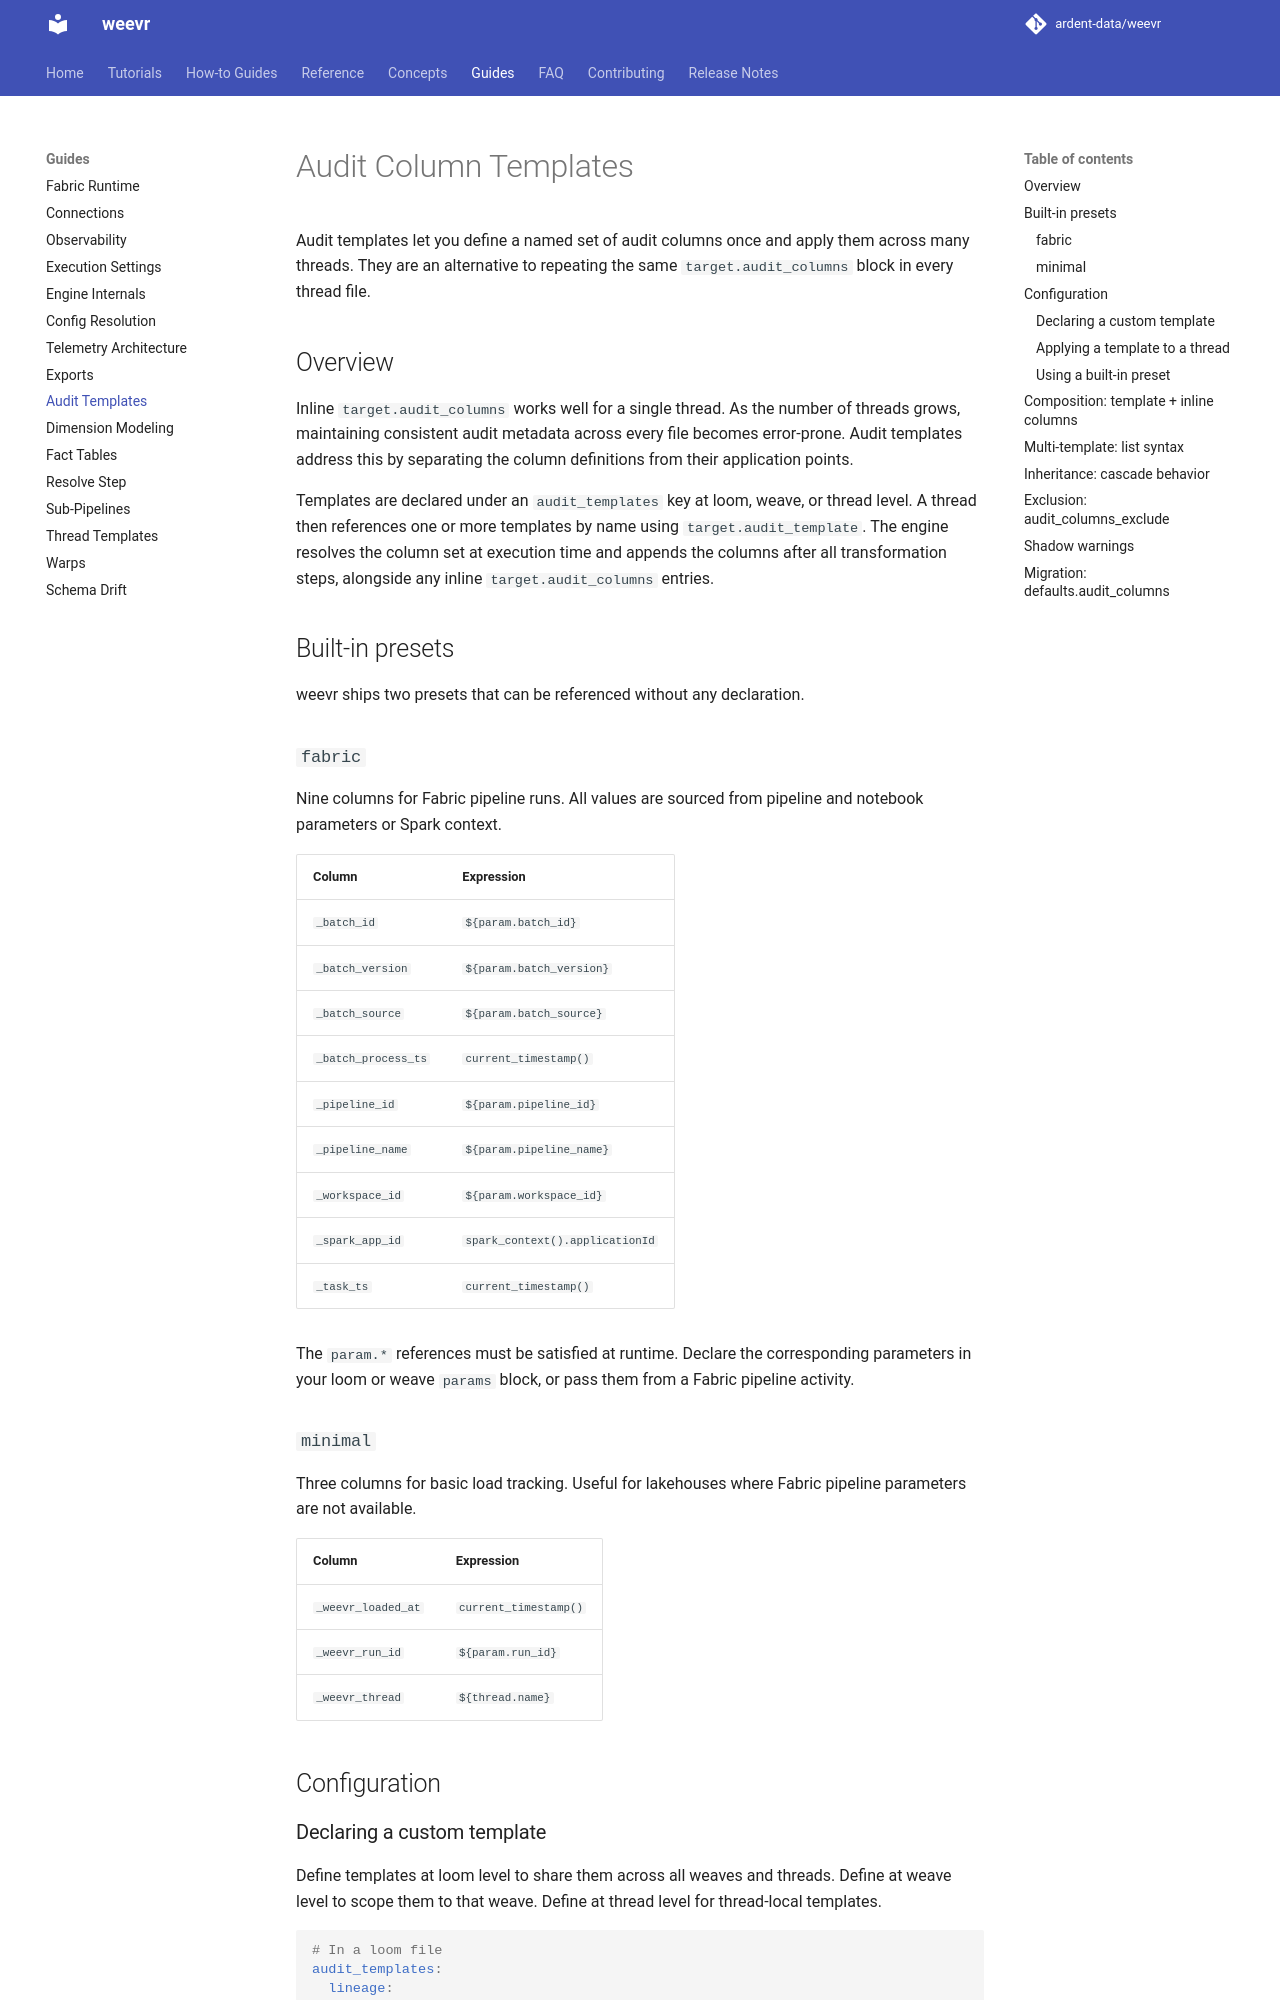

repository: ardent-data/weevr · page: 1.19/guides/audit-templates/index.html · generator: mkdocs

# Audit Column Templates

Audit templates let you define a named set of audit columns once and apply them
across many threads. They are an alternative to repeating the same
`target.audit_columns` block in every thread file.

## Overview

Inline `target.audit_columns` works well for a single thread. As the number of
threads grows, maintaining consistent audit metadata across every file becomes
error-prone. Audit templates address this by separating the column definitions
from their application points.

Templates are declared under an `audit_templates` key at loom, weave, or
thread level. A thread then references one or more templates by name using
`target.audit_template`. The engine resolves the column set at execution time
and appends the columns after all transformation steps, alongside any inline
`target.audit_columns` entries.

## Built-in presets

weevr ships two presets that can be referenced without any declaration.

### `fabric`

Nine columns for Fabric pipeline runs. All values are sourced from pipeline
and notebook parameters or Spark context.

| Column | Expression |
|--------|-----------|
| `_batch_id` | `${param.batch_id}` |
| `_batch_version` | `${param.batch_version}` |
| `_batch_source` | `${param.batch_source}` |
| `_batch_process_ts` | `current_timestamp()` |
| `_pipeline_id` | `${param.pipeline_id}` |
| `_pipeline_name` | `${param.pipeline_name}` |
| `_workspace_id` | `${param.workspace_id}` |
| `_spark_app_id` | `spark_context().applicationId` |
| `_task_ts` | `current_timestamp()` |

The `param.*` references must be satisfied at runtime. Declare the
corresponding parameters in your loom or weave `params` block, or pass them
from a Fabric pipeline activity.

### `minimal`

Three columns for basic load tracking. Useful for lakehouses where Fabric
pipeline parameters are not available.

| Column | Expression |
|--------|-----------|
| `_weevr_loaded_at` | `current_timestamp()` |
| `_weevr_run_id` | `${param.run_id}` |
| `_weevr_thread` | `${thread.name}` |

## Context variables

Audit column expressions — in custom templates and inline `audit_columns` alike — can
use the same execution context variables as the presets. They are resolved when the
thread runs, not when the config loads:

| Variable | Value |
|----------|-------|
| `${thread.name}` | Thread name |
| `${thread.qualified_key}` | Thread file path relative to the project root (e.g. `threads/orders.thread`) |
| `${thread.source}` | Alias of the thread's first source |
| `${thread.sources}` | JSON array of the thread's sources |
| `${weave.name}` | Weave name (empty when the thread runs outside a weave) |
| `${loom.name}` | Loom name (empty when the thread runs outside a loom) |
| `${run.timestamp}` | ISO 8601 UTC timestamp of execution start |
| `${run.id}` | UUID4 unique per execution |

The value is substituted as text into the Spark SQL expression, so quote it to get a
string literal:

```yaml
target:
  alias: curated.orders
  audit_columns:
    _source_thread: "'${thread.name}'"
```

## Configuration
